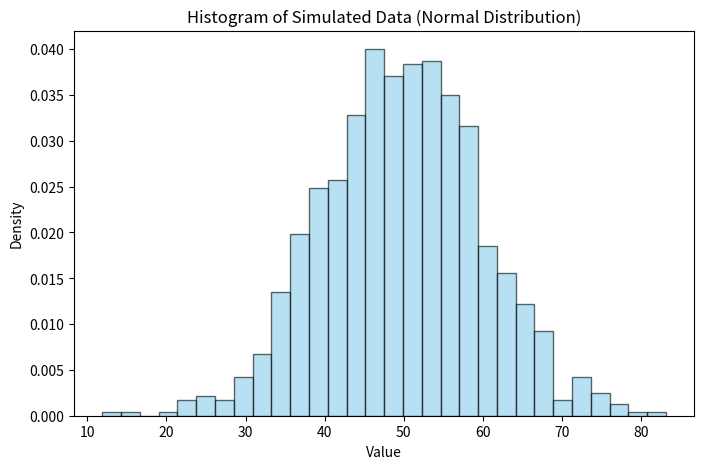

Here is the Python script that generated this plot: (Note: this script raises an exception after producing the figure.)
import os
import numpy as np
import matplotlib.pyplot as plt
from scipy.stats import norm


# (a) Data Simulation
np.random.seed(50)  # for reproducibility
data = np.random.normal(loc=50, scale=10, size=1000)

plt.figure(figsize=(8, 5))
plt.hist(data, bins=30, density=True, alpha=0.6, color="skyblue", edgecolor="black")
plt.title("Histogram of Simulated Data (Normal Distribution)")
plt.xlabel("Value")
plt.ylabel("Density")
plt.savefig("q6/simulated_histogram.png")


# (b) Normal Distribution Fitting

mu_mle = np.mean(data)
sigma_mle = np.std(data, ddof=0)
x_values = np.linspace(mu_mle - 4 * sigma_mle, mu_mle + 4 * sigma_mle, 200)
pdf_values = norm.pdf(x_values, loc=mu_mle, scale=sigma_mle)

plt.figure(figsize=(8, 5))
plt.hist(
    data,
    bins=30,
    density=True,
    alpha=0.6,
    color="skyblue",
    edgecolor="black",
    label="Simulated Data",
)
plt.plot(
    x_values,
    pdf_values,
    "r-",
    lw=2,
    label=f"Fitted Normal PDF\n($\mu$={mu_mle:.2f}, $\sigma$={sigma_mle:.2f})",
)
plt.title("Fitted Normal Distribution (MLE)")
plt.xlabel("Value")
plt.ylabel("Density")
plt.legend()
plt.savefig("q6/fitted_normal_pdf.png")


# (c) Handling Outliers
outliers = np.random.uniform(low=100, high=150, size=50)
data_with_outliers = np.concatenate([data, outliers])
mu_mle_out = np.mean(data_with_outliers)
sigma_mle_out = np.std(data_with_outliers, ddof=0)


x_values_out = np.linspace(
    mu_mle_out - 4 * sigma_mle_out, mu_mle_out + 4 * sigma_mle_out, 200
)
pdf_values_out = norm.pdf(x_values_out, loc=mu_mle_out, scale=sigma_mle_out)


plt.figure(figsize=(8, 5))
plt.hist(
    data_with_outliers,
    bins=30,
    density=True,
    alpha=0.6,
    color="lightgreen",
    edgecolor="black",
    label="Data with Outliers",
)
plt.plot(
    x_values_out,
    pdf_values_out,
    "r-",
    lw=2,
    label=f"Fitted Normal PDF\n($\mu$={mu_mle_out:.2f}, $\sigma$={sigma_mle_out:.2f})",
)
plt.title("Fitted Normal Distribution with Outliers")
plt.xlabel("Value")
plt.ylabel("Density")
plt.legend()
plt.savefig("q6/fitted_normal_pdf_outliers.png")


"""
Effect on Estimated Parameters:

Mean: Outliers—especially those far above or below the bulk of the data—can pull the estimated mean toward their direction, 
leading to a value that does not represent the “central” tendency of the majority of the data.
Standard Deviation: Outliers increase the overall spread of the data, inflating the standard deviation. 
This makes the fitted distribution wider, reflecting the extra variability introduced by the outliers, even if most of the data is more tightly clustered.
In our simulation, when we added 50 samples uniformly distributed between 100 and 150 to a dataset originally generated from N(50,10), 
the MLE estimates for the mean and standard deviation shifted upward and increased, respectively. 
This demonstrates that the presence of outliers can lead to biased and less reliable parameter estimates.



Detecting Outliers:

One common approach to detecting outliers is the z-score method:
Compute the z-score for each data point and then flag points with an absolute z-score greater than a threshold (typically 3) as potential outliers.


"""
